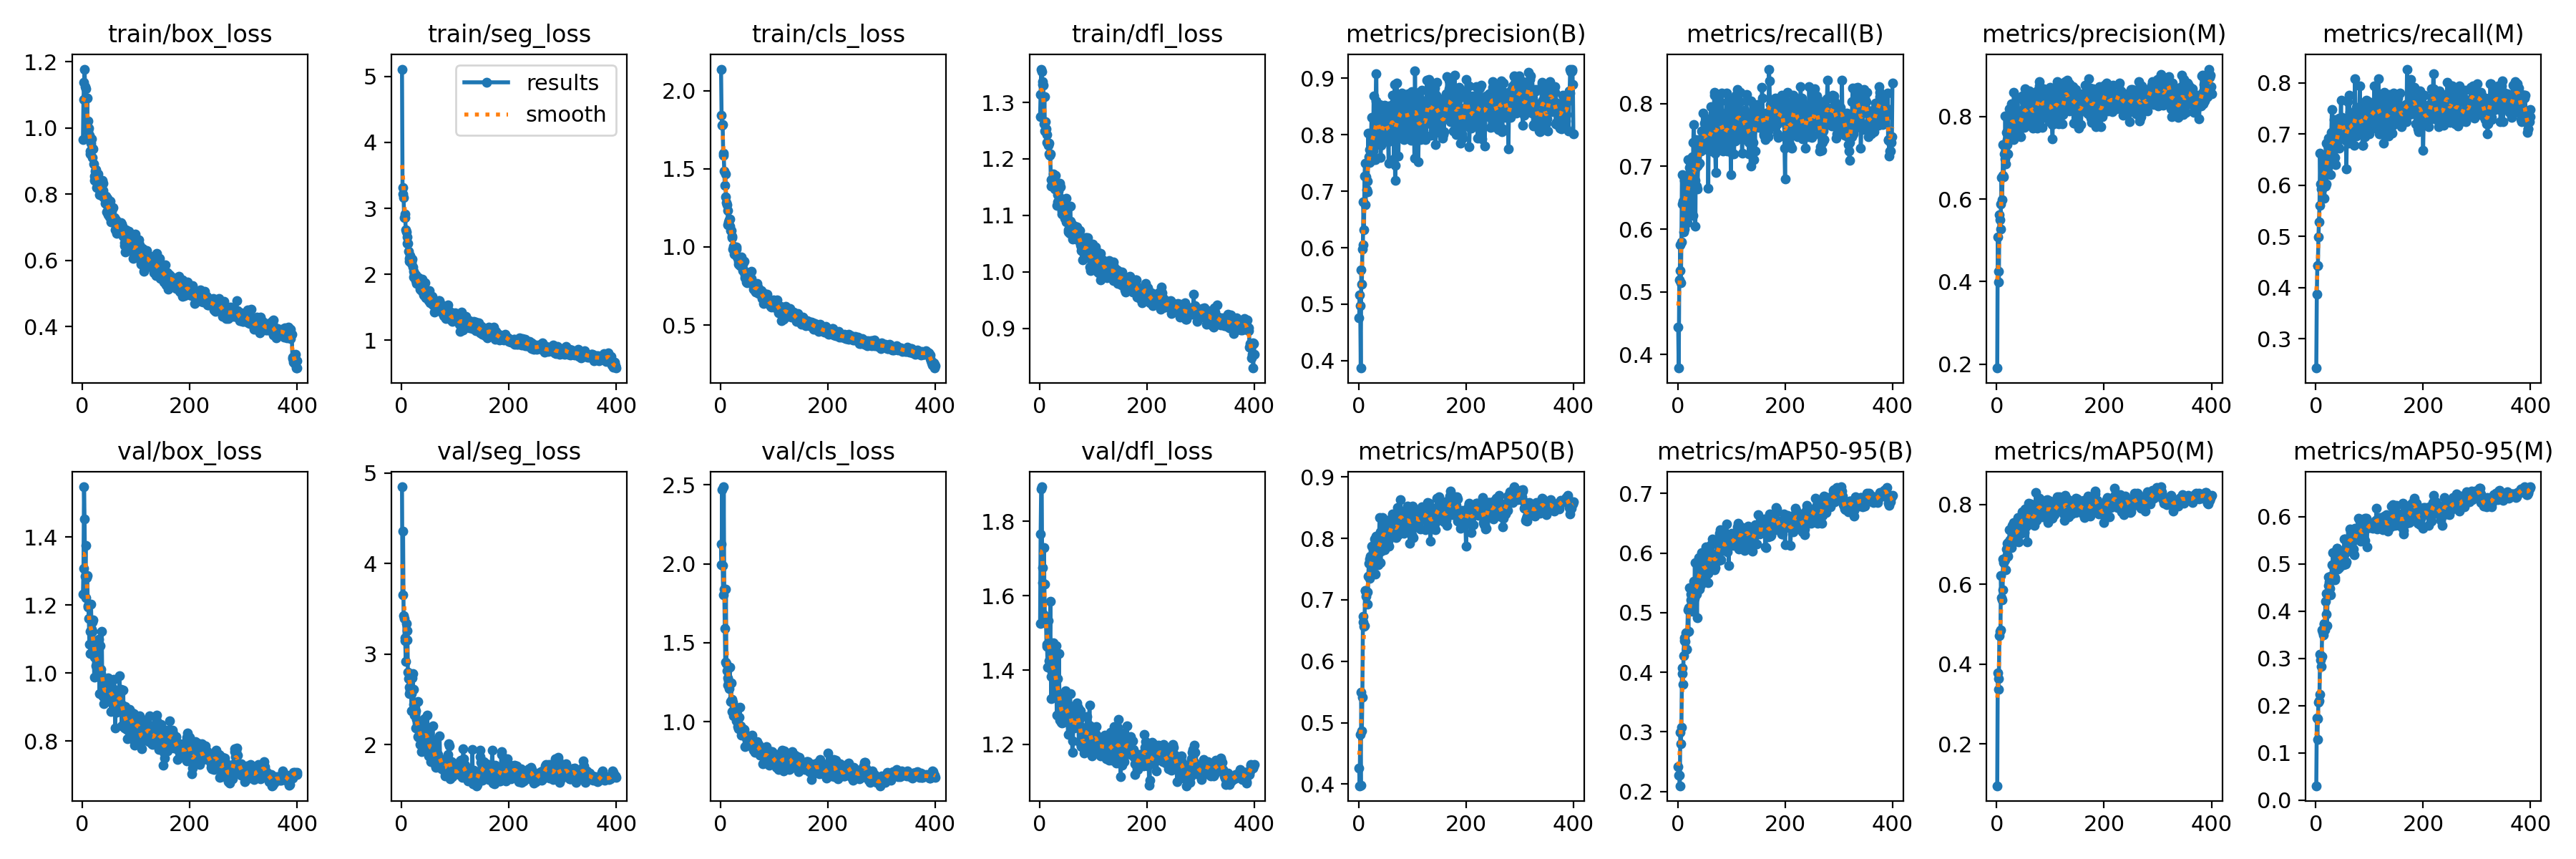

Data behind this chart, as committed beside it:
epoch, train/box_loss, train/seg_loss, train/cls_loss, train/dfl_loss, metrics/precision(B), metrics/recall(B), metrics/mAP50(B), metrics/mAP50-95(B), metrics/precision(M), metrics/recall(M), metrics/mAP50(M), metrics/mAP50-95(M), val/box_loss, val/seg_loss, val/cls_loss, val/dfl_loss, lr/pg0, lr/pg1, lr/pg2
1, 0.9634, 5.112, 2.139, 1.275, 0.4752, 0.4439, 0.4258, 0.2418, 0.1904, 0.243, 0.09551, 0.03051, 1.231, 4.847, 2.124, 1.524, 0.0006584, 0.0006584, 0.0006584
2, 1.086, 3.317, 1.843, 1.314, 0.516, 0.3785, 0.3973, 0.2273, 0.5078, 0.3878, 0.3785, 0.1735, 1.308, 3.658, 1.993, 1.765, 0.001322, 0.001322, 0.001322
3, 1.137, 3.22, 1.779, 1.359, 0.4975, 0.5187, 0.4809, 0.2275, 0.4258, 0.4439, 0.3366, 0.1292, 1.548, 4.361, 2.468, 1.888, 0.001982, 0.001982, 0.001982
4, 1.177, 3.162, 1.785, 1.355, 0.3869, 0.5336, 0.3978, 0.2095, 0.3982, 0.4439, 0.3632, 0.172, 1.454, 3.424, 1.988, 1.893, 0.001985, 0.001985, 0.001985
5, 1.125, 2.862, 1.603, 1.337, 0.5601, 0.5748, 0.5493, 0.2993, 0.5625, 0.4987, 0.4712, 0.2072, 1.284, 3.39, 1.804, 1.635, 0.00198, 0.00198, 0.00198
6, 1.117, 2.914, 1.587, 1.331, 0.5349, 0.514, 0.4866, 0.2796, 0.5494, 0.528, 0.4826, 0.2095, 1.375, 3.178, 2.486, 1.675, 0.001975, 0.001975, 0.001975
7, 1.089, 2.861, 1.487, 1.331, 0.5969, 0.5794, 0.5409, 0.308, 0.5277, 0.5607, 0.4861, 0.2236, 1.222, 3.148, 1.839, 1.55, 0.00197, 0.00197, 0.00197
8, 1.018, 2.675, 1.393, 1.262, 0.6053, 0.6869, 0.6641, 0.3975, 0.5889, 0.6628, 0.6216, 0.308, 1.281, 2.922, 1.589, 1.729, 0.001965, 0.001965, 0.001965
9, 1.089, 2.641, 1.469, 1.31, 0.6807, 0.6402, 0.6727, 0.4068, 0.6532, 0.6028, 0.5669, 0.2961, 1.287, 3.336, 1.377, 1.632, 0.00196, 0.00196, 0.00196
10, 0.9904, 2.563, 1.321, 1.249, 0.6318, 0.6449, 0.6564, 0.3801, 0.599, 0.5934, 0.5613, 0.2835, 1.199, 3.155, 1.838, 1.526, 0.001956, 0.001956, 0.001956
11, 1.022, 2.473, 1.285, 1.266, 0.7265, 0.5958, 0.6576, 0.4282, 0.6583, 0.5935, 0.5864, 0.3045, 1.193, 3.262, 1.368, 1.544, 0.00195, 0.00195, 0.00195
12, 0.9981, 2.473, 1.272, 1.254, 0.7491, 0.5999, 0.7149, 0.4533, 0.7315, 0.6028, 0.6639, 0.3609, 1.159, 2.802, 1.322, 1.528, 0.001946, 0.001946, 0.001946
13, 0.9776, 2.348, 1.232, 1.243, 0.6767, 0.6776, 0.7147, 0.4577, 0.6534, 0.6542, 0.6544, 0.3561, 1.084, 2.727, 1.278, 1.469, 0.001941, 0.001941, 0.001941
14, 0.9221, 2.202, 1.143, 1.229, 0.725, 0.6635, 0.7054, 0.4523, 0.71, 0.6521, 0.6597, 0.3499, 1.122, 2.639, 1.235, 1.464, 0.001936, 0.001936, 0.001936
15, 0.9296, 2.243, 1.162, 1.229, 0.7026, 0.6735, 0.7124, 0.4659, 0.698, 0.6589, 0.6627, 0.3725, 1.057, 2.562, 1.259, 1.409, 0.001931, 0.001931, 0.001931
16, 0.9526, 2.281, 1.175, 1.225, 0.6988, 0.6776, 0.7128, 0.4389, 0.8009, 0.5748, 0.6625, 0.3741, 1.202, 2.597, 1.21, 1.533, 0.001926, 0.001926, 0.001926
17, 0.9664, 2.224, 1.18, 1.228, 0.7183, 0.6262, 0.6926, 0.4387, 0.6862, 0.5981, 0.6366, 0.3599, 1.129, 2.727, 1.346, 1.425, 0.001921, 0.001921, 0.001921
18, 0.9383, 2.199, 1.131, 1.209, 0.8032, 0.6102, 0.7386, 0.4669, 0.7614, 0.5981, 0.6891, 0.421, 1.149, 2.563, 1.245, 1.471, 0.001916, 0.001916, 0.001916
19, 0.9107, 2.167, 1.104, 1.206, 0.7616, 0.7103, 0.7597, 0.5044, 0.7328, 0.6822, 0.7027, 0.4374, 1.122, 2.373, 1.127, 1.47, 0.001911, 0.001911, 0.001911
20, 0.9353, 2.226, 1.106, 1.208, 0.7734, 0.6308, 0.7351, 0.4687, 0.7439, 0.6028, 0.6749, 0.3929, 1.157, 2.74, 1.246, 1.585, 0.001906, 0.001906, 0.001906
21, 0.8915, 2.115, 1.067, 1.163, 0.7516, 0.6729, 0.7666, 0.508, 0.7098, 0.6355, 0.67, 0.3694, 1.083, 2.788, 1.065, 1.383, 0.001901, 0.001901, 0.001901
22, 0.8531, 2.049, 1.061, 1.151, 0.7647, 0.6987, 0.7707, 0.5415, 0.7439, 0.6776, 0.7069, 0.4338, 0.9879, 2.61, 1.143, 1.323, 0.001896, 0.001896, 0.001896
23, 0.8414, 1.956, 0.9849, 1.163, 0.7827, 0.6902, 0.7415, 0.5053, 0.7723, 0.6729, 0.6971, 0.4543, 1.047, 2.445, 1.124, 1.396, 0.001891, 0.001891, 0.001891
24, 0.8684, 2.015, 1.004, 1.159, 0.831, 0.7125, 0.7878, 0.5308, 0.8186, 0.6916, 0.7373, 0.473, 1.057, 2.326, 1.037, 1.407, 0.001886, 0.001886, 0.001886
25, 0.8728, 1.978, 0.9936, 1.173, 0.7791, 0.6592, 0.7459, 0.521, 0.7812, 0.6542, 0.7113, 0.4619, 1.021, 2.34, 1.085, 1.389, 0.001881, 0.001881, 0.001881
26, 0.8527, 1.905, 0.9554, 1.166, 0.7801, 0.6798, 0.7492, 0.5138, 0.7868, 0.6682, 0.7084, 0.4477, 1.084, 2.376, 1.073, 1.472, 0.001876, 0.001876, 0.001876
27, 0.8203, 1.993, 0.9567, 1.154, 0.7711, 0.7149, 0.78, 0.5024, 0.7492, 0.684, 0.6921, 0.4339, 1.072, 2.183, 1.084, 1.403, 0.001871, 0.001871, 0.001871
28, 0.833, 1.86, 0.9957, 1.146, 0.8693, 0.6217, 0.7639, 0.5343, 0.8311, 0.6208, 0.7153, 0.4738, 1.006, 2.283, 1.035, 1.394, 0.001866, 0.001866, 0.001866
29, 0.8612, 1.963, 0.9849, 1.17, 0.7566, 0.7383, 0.7772, 0.5286, 0.8026, 0.703, 0.7477, 0.4731, 1.011, 2.242, 1.079, 1.396, 0.001861, 0.001861, 0.001861
30, 0.8414, 1.947, 0.9989, 1.158, 0.7859, 0.7664, 0.7989, 0.5531, 0.7668, 0.7477, 0.7465, 0.4985, 0.9958, 2.092, 1.008, 1.339, 0.001856, 0.001856, 0.001856
31, 0.8311, 1.871, 0.9365, 1.158, 0.7557, 0.6938, 0.7417, 0.5236, 0.744, 0.6729, 0.7105, 0.4655, 1.1, 2.479, 1.044, 1.466, 0.001852, 0.001852, 0.001852
32, 0.7984, 1.948, 0.9302, 1.117, 0.86, 0.6776, 0.8042, 0.5841, 0.8582, 0.6729, 0.7557, 0.5232, 0.9385, 2.081, 0.9713, 1.278, 0.001847, 0.001847, 0.001847
33, 0.7994, 1.836, 0.9089, 1.137, 0.9086, 0.6041, 0.7652, 0.5285, 0.7844, 0.6449, 0.7277, 0.4767, 1.081, 2.146, 1.031, 1.377, 0.001842, 0.001842, 0.001842
34, 0.7981, 1.77, 0.8889, 1.124, 0.7822, 0.743, 0.7833, 0.5522, 0.7683, 0.729, 0.7254, 0.4917, 1.011, 2, 0.9578, 1.327, 0.001837, 0.001837, 0.001837
35, 0.8337, 1.839, 0.9228, 1.143, 0.8266, 0.6682, 0.7794, 0.5304, 0.7766, 0.6916, 0.7373, 0.4712, 0.9992, 2.167, 1.028, 1.325, 0.001832, 0.001832, 0.001832
36, 0.7953, 1.763, 0.8795, 1.125, 0.8128, 0.7009, 0.7752, 0.4914, 0.7604, 0.6542, 0.7082, 0.4662, 1.121, 2.195, 1.092, 1.445, 0.001827, 0.001827, 0.001827
37, 0.8413, 1.876, 0.8841, 1.157, 0.822, 0.6635, 0.7575, 0.5464, 0.8152, 0.6402, 0.7104, 0.4997, 0.9649, 1.921, 0.9752, 1.327, 0.001822, 0.001822, 0.001822
38, 0.8116, 1.746, 0.9316, 1.132, 0.8156, 0.7026, 0.7909, 0.5688, 0.7883, 0.6729, 0.7295, 0.5055, 0.9321, 2.1, 0.9671, 1.265, 0.001817, 0.001817, 0.001817
39, 0.8323, 1.926, 0.9367, 1.151, 0.8537, 0.736, 0.8336, 0.592, 0.8449, 0.7127, 0.7667, 0.5332, 0.9317, 2.095, 0.9182, 1.298, 0.001812, 0.001812, 0.001812
40, 0.7897, 1.761, 0.9109, 1.128, 0.8012, 0.7342, 0.811, 0.5877, 0.7798, 0.7116, 0.7601, 0.5321, 0.9108, 2.046, 0.9623, 1.26, 0.001807, 0.001807, 0.001807
41, 0.7886, 1.686, 0.8897, 1.108, 0.7594, 0.7056, 0.7607, 0.5395, 0.7676, 0.6869, 0.7071, 0.4891, 0.9762, 2.047, 0.9454, 1.291, 0.001802, 0.001802, 0.001802
42, 0.7716, 1.679, 0.8508, 1.102, 0.7819, 0.7243, 0.7788, 0.5665, 0.7667, 0.7103, 0.7275, 0.5139, 0.9311, 1.978, 0.9538, 1.258, 0.001797, 0.001797, 0.001797
43, 0.785, 1.691, 0.8525, 1.12, 0.7846, 0.7243, 0.7843, 0.5461, 0.7812, 0.6729, 0.7254, 0.4917, 0.9814, 2.286, 0.9529, 1.335, 0.001792, 0.001792, 0.001792
44, 0.7931, 1.875, 0.907, 1.117, 0.8255, 0.757, 0.804, 0.5621, 0.8004, 0.7308, 0.7499, 0.5106, 0.9261, 2.108, 0.9506, 1.26, 0.001787, 0.001787, 0.001787
45, 0.7467, 1.648, 0.822, 1.102, 0.8242, 0.7449, 0.8341, 0.6004, 0.7513, 0.7149, 0.764, 0.5284, 0.9168, 2.101, 0.8459, 1.263, 0.001782, 0.001782, 0.001782
46, 0.7876, 1.714, 0.8045, 1.114, 0.8266, 0.7336, 0.8078, 0.5779, 0.8109, 0.7216, 0.7719, 0.5161, 0.9674, 2.118, 0.9107, 1.316, 0.001777, 0.001777, 0.001777
47, 0.7647, 1.668, 0.8257, 1.095, 0.797, 0.7851, 0.8225, 0.588, 0.7776, 0.7664, 0.775, 0.5209, 0.9397, 1.989, 0.9217, 1.271, 0.001772, 0.001772, 0.001772
48, 0.7379, 1.68, 0.7772, 1.1, 0.8525, 0.7292, 0.8088, 0.5734, 0.85, 0.7149, 0.7824, 0.5021, 0.9866, 2.327, 0.8966, 1.345, 0.001767, 0.001767, 0.001767
49, 0.7709, 1.729, 0.8237, 1.13, 0.7942, 0.7523, 0.7814, 0.5615, 0.7887, 0.7326, 0.7452, 0.5056, 0.9562, 2.118, 0.904, 1.316, 0.001762, 0.001762, 0.001762
50, 0.7308, 1.639, 0.7695, 1.089, 0.8415, 0.769, 0.8073, 0.5715, 0.8186, 0.729, 0.7494, 0.5265, 0.9333, 1.876, 0.8959, 1.276, 0.001757, 0.001757, 0.001757
51, 0.7666, 1.602, 0.8046, 1.092, 0.8044, 0.7336, 0.8053, 0.5597, 0.7731, 0.7056, 0.7301, 0.4974, 0.9811, 2.112, 0.8914, 1.329, 0.001752, 0.001752, 0.001752
52, 0.7782, 1.748, 0.8368, 1.116, 0.8307, 0.7477, 0.8088, 0.5731, 0.8362, 0.7056, 0.7748, 0.5153, 0.9549, 2.031, 0.8706, 1.281, 0.001748, 0.001748, 0.001748
53, 0.7161, 1.569, 0.7737, 1.074, 0.8487, 0.7383, 0.8118, 0.6106, 0.867, 0.6963, 0.7884, 0.5529, 0.8872, 1.871, 0.8551, 1.227, 0.001743, 0.001743, 0.001743
54, 0.7363, 1.613, 0.8038, 1.071, 0.8078, 0.7661, 0.8046, 0.5779, 0.7937, 0.729, 0.7692, 0.5524, 0.9552, 1.817, 0.8986, 1.27, 0.001738, 0.001738, 0.001738
55, 0.7476, 1.662, 0.79, 1.088, 0.7874, 0.7269, 0.7959, 0.575, 0.8214, 0.6879, 0.7492, 0.5233, 0.916, 1.921, 0.9055, 1.277, 0.001733, 0.001733, 0.001733
56, 0.7161, 1.591, 0.7819, 1.068, 0.7495, 0.7757, 0.8028, 0.5659, 0.786, 0.6916, 0.7459, 0.4992, 0.9421, 2.009, 0.8465, 1.303, 0.001728, 0.001728, 0.001728
57, 0.7582, 1.671, 0.845, 1.117, 0.8506, 0.6649, 0.787, 0.5502, 0.8087, 0.6322, 0.7072, 0.5035, 0.9543, 1.948, 0.8944, 1.336, 0.001723, 0.001723, 0.001723
58, 0.7266, 1.569, 0.7984, 1.09, 0.81, 0.757, 0.8299, 0.6071, 0.8411, 0.7009, 0.7828, 0.5312, 0.9189, 2.208, 0.8551, 1.255, 0.001718, 0.001718, 0.001718
59, 0.7274, 1.531, 0.7681, 1.083, 0.7968, 0.7697, 0.8078, 0.5794, 0.7918, 0.7641, 0.7825, 0.5312, 0.9813, 2.048, 0.9139, 1.289, 0.001713, 0.001713, 0.001713
60, 0.7276, 1.547, 0.7622, 1.085, 0.8106, 0.7477, 0.8144, 0.5803, 0.8475, 0.7009, 0.8041, 0.5413, 0.9351, 1.819, 0.8606, 1.283, 0.001708, 0.001708, 0.001708
... 340 more rows
